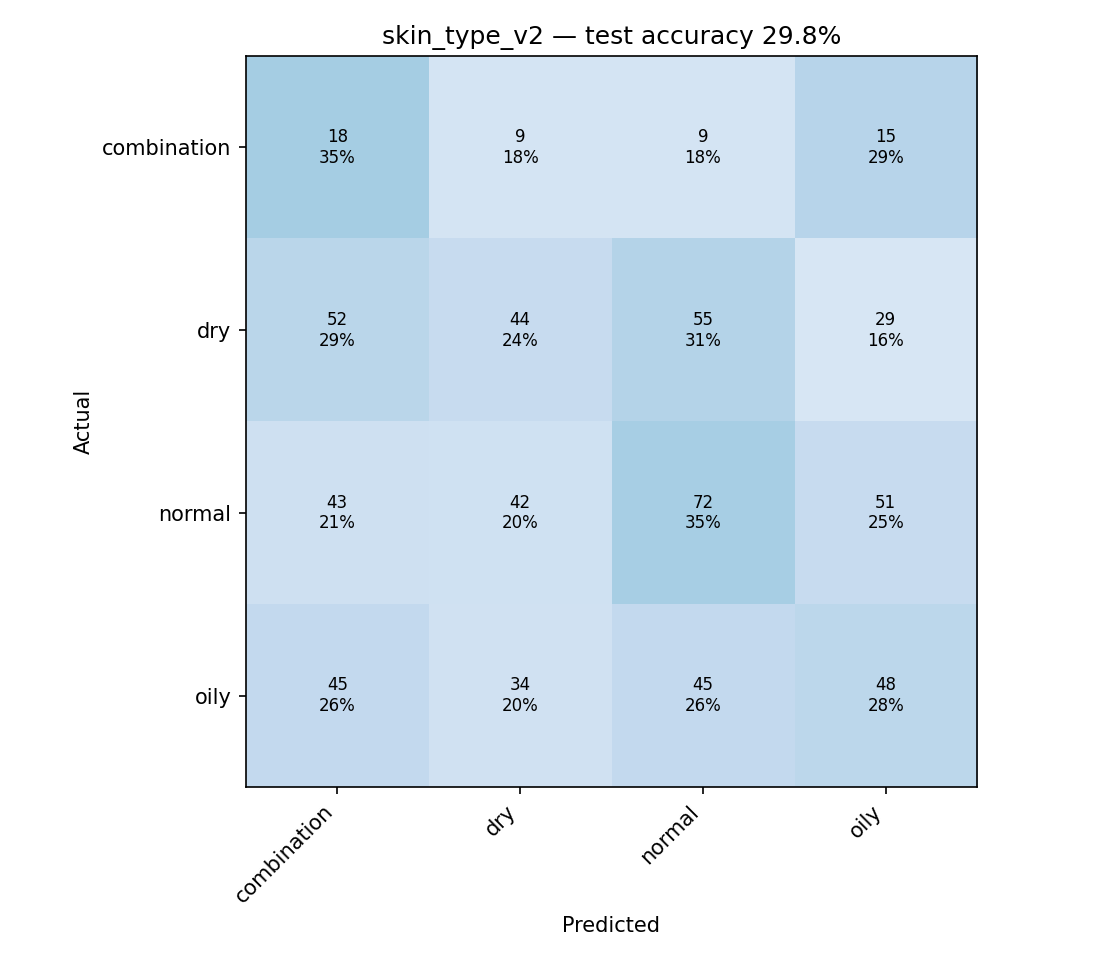

The data file committed next to this chart (first rows):
actual \ predicted, combination, dry, normal, oily
combination, 18, 9, 9, 15
dry, 52, 44, 55, 29
normal, 43, 42, 72, 51
oily, 45, 34, 45, 48
